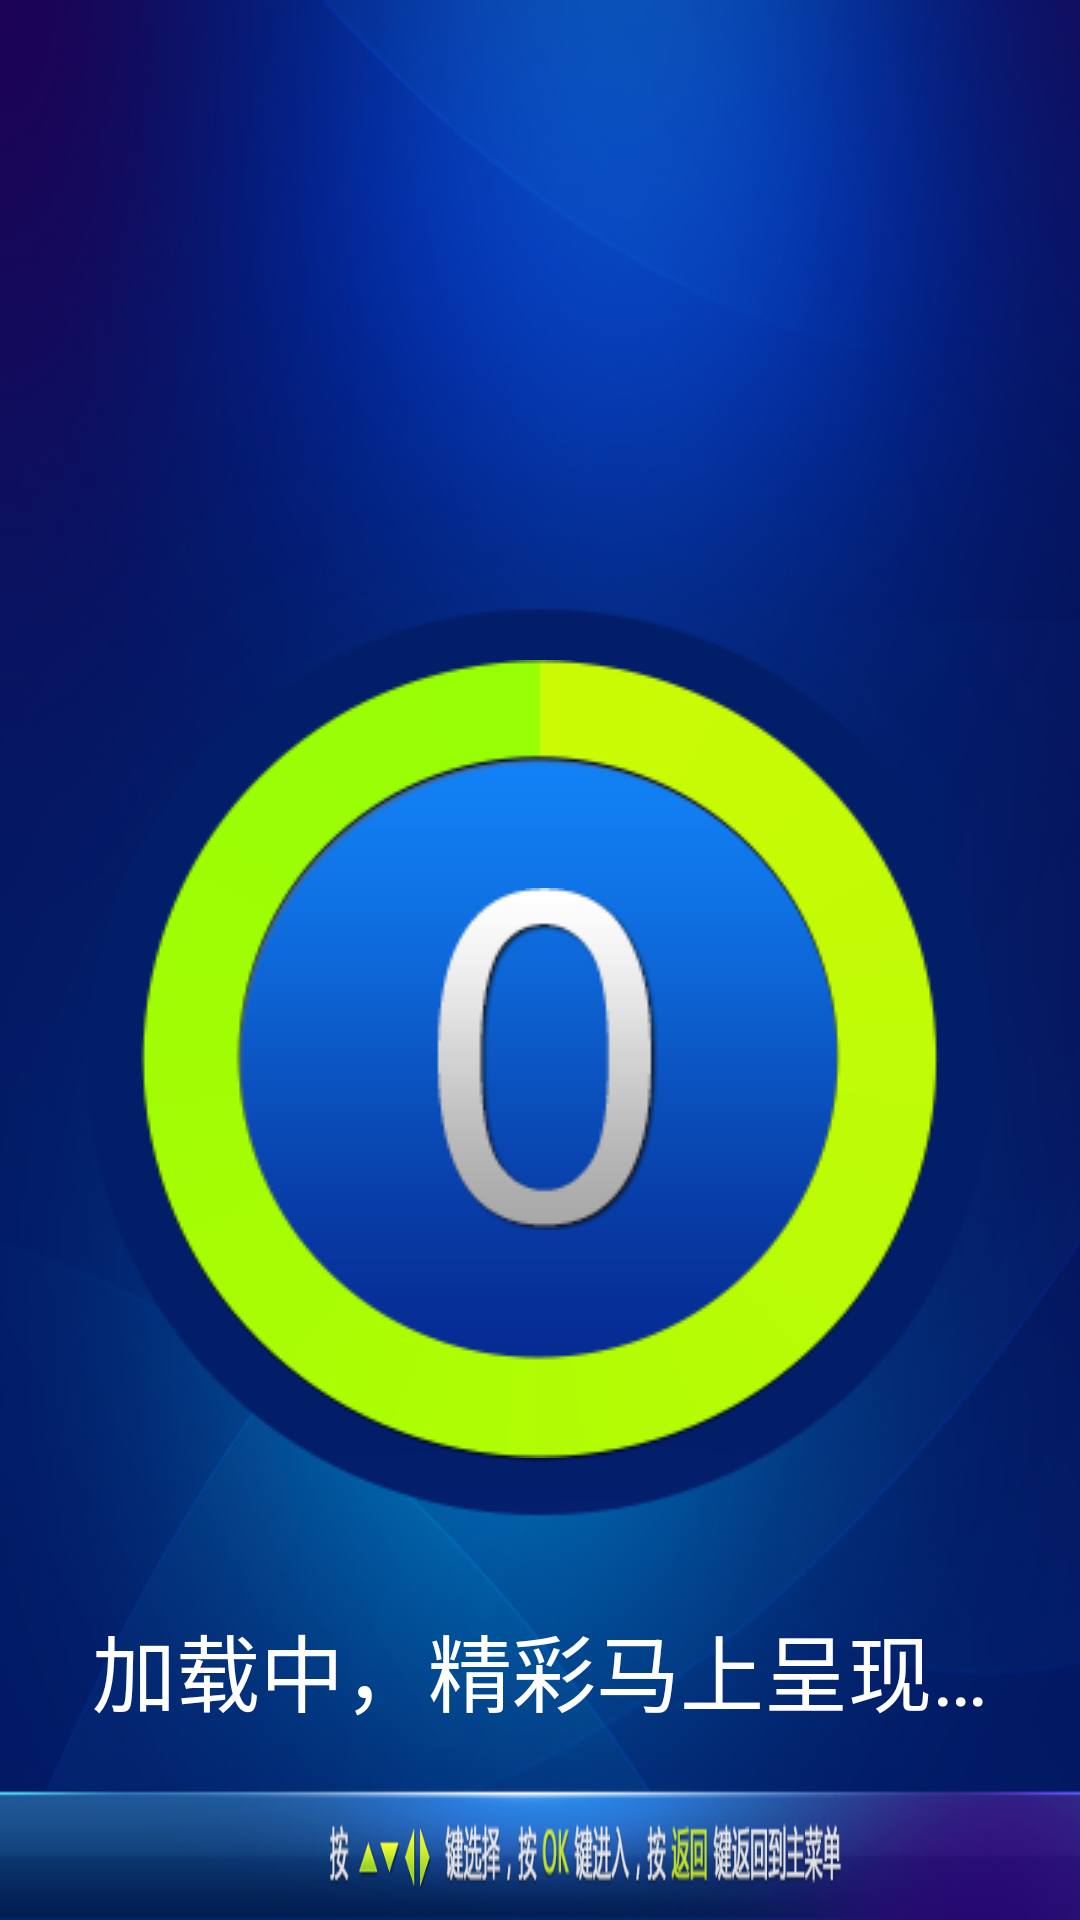

Layout XML and referenced resources for this Android screen:
<!-- AndroidManifest.xml: application theme android:Theme.Black.NoTitleBar.Fullscreen -->
<!-- res/layout/loading.xml -->
<?xml version="1.0" encoding="UTF-8"?>

<FrameLayout xmlns:android="http://schemas.android.com/apk/res/android"
    android:layout_width="fill_parent"
    android:layout_height="fill_parent" >

    <cn.leo.dcinema.player.VideoView
        android:id="@id/vod_player_videoView"
        android:layout_width="fill_parent"
        android:layout_height="fill_parent"
        android:layout_gravity="center" />

    <FrameLayout
        android:id="@+id/loading_main_bg"
        android:layout_width="fill_parent"
        android:layout_height="fill_parent"
        android:background="@drawable/main_bg" >

        <ImageView
            android:layout_width="wrap_content"
            android:layout_height="wrap_content"
            android:layout_gravity="center_horizontal"
            android:layout_marginTop="200.0dip"
            android:src="@drawable/loading_circle_01" />

        <ImageView
            android:id="@+id/loading_cir"
            android:layout_width="wrap_content"
            android:layout_height="wrap_content"
            android:layout_gravity="center_horizontal"
            android:layout_marginTop="220.0dip"
            android:src="@drawable/loading_circle_02" />

        <ImageView
            android:id="@+id/loading_num"
            android:layout_width="wrap_content"
            android:layout_height="wrap_content"
            android:layout_gravity="center_horizontal"
            android:layout_marginTop="296.0dip"
            android:src="@drawable/loading_num_bufgif" />

        <TextView
            android:layout_width="wrap_content"
            android:layout_height="wrap_content"
            android:layout_gravity="center_horizontal"
            android:layout_marginTop="536.0dip"
            android:text="@string/type_loading_text"
            android:textColor="@color/white"
            android:textSize="28.0dip" />

        <ImageButton
            android:id="@+id/loadding_again"
            android:layout_width="wrap_content"
            android:layout_height="wrap_content"
            android:layout_gravity="center_horizontal"
            android:layout_marginTop="580.0dip"
            android:background="@drawable/loading"
            android:clickable="true"
            android:focusable="true"
            android:focusableInTouchMode="true"
            android:src="@drawable/loading_again"
            android:visibility="gone" />

        <LinearLayout
            android:layout_width="300.0dip"
            android:layout_height="wrap_content"
            android:layout_gravity="center_vertical"
            android:layout_marginLeft="200.0dip"
            android:orientation="vertical" >

            <TextView
                android:id="@id/vod_player_filmname_txt"
                android:layout_width="wrap_content"
                android:layout_height="wrap_content"
                android:text=""
                android:textColor="@color/white"
                android:textSize="28.0dip" />

            <TextView
                android:id="@id/vod_player_filmset_txt"
                android:layout_width="wrap_content"
                android:layout_height="wrap_content"
                android:layout_marginTop="20.0dip"
                android:text=""
                android:textColor="@color/white"
                android:textSize="25.0dip" />
        </LinearLayout>

        <TextView
            android:id="@+id/loading_error_tips"
            android:layout_width="300.0dip"
            android:layout_height="wrap_content"
            android:layout_gravity="center_vertical"
            android:layout_marginLeft="900.0dip"
            android:text="@string/loading_error"
            android:textColor="@color/red"
            android:textSize="32.0sp"
            android:visibility="gone" />
    </FrameLayout>

</FrameLayout>
<!-- resources referenced by this layout -->
<resources>
  <color name="red">#ffee2200</color>
  <color name="white">#ffffffff</color>
  <!-- drawable loading (drawable) -->
  <?xml version="1.0" encoding="UTF-8"?>
  
  <selector xmlns:android="http://schemas.android.com/apk/res/android">
  
      <item android:drawable="@drawable/loading_ing_opt" android:state_focused="false"></item>
  	<item android:drawable="@drawable/loading_ing_opt" android:state_pressed="true"></item>
  	<item android:drawable="@drawable/loading_ing_notopt"></item>
  </selector>
  <!-- drawable loading_again: png bitmap (drawable-mdpi, 6545 bytes) -->
  <!-- drawable loading_circle_01: png bitmap (drawable-mdpi, 28628 bytes) -->
  <!-- drawable loading_circle_02: png bitmap (drawable-mdpi, 12883 bytes) -->
  <!-- drawable loading_num_bufgif (drawable) -->
  <?xml version="1.0" encoding="UTF-8"?>
  
  <animation-list xmlns:android="http://schemas.android.com/apk/res/android"
      android:oneshot="true" >
       <item android:duration="1000" android:drawable="@drawable/loading_0" />
      <item android:duration="1000" android:drawable="@drawable/loading_1" />
      <item android:duration="1000" android:drawable="@drawable/loading_2" />
      <item android:duration="1000" android:drawable="@drawable/loading_3" />
      <item android:duration="1000" android:drawable="@drawable/loading_4" />
      <item android:duration="1000" android:drawable="@drawable/loading_5" />
      <item android:duration="1000" android:drawable="@drawable/loading_6" />
      <item android:duration="1000" android:drawable="@drawable/loading_7" />
      <item android:duration="1000" android:drawable="@drawable/loading_8" />
      <item android:duration="1000" android:drawable="@drawable/loading_9" />
  </animation-list>
  <!-- drawable main_bg: jpg bitmap (drawable-mdpi, 153878 bytes) -->
  <string name="loading_error">加载出错了,换个源试试..</string>
  <string name="type_loading_text">加载中，精彩马上呈现…</string>
  <!-- drawable loading_ing_opt: png bitmap (drawable-mdpi, 2665 bytes) -->
  <!-- drawable loading_ing_notopt: png bitmap (drawable-mdpi, 2722 bytes) -->
  <!-- drawable loading_0: png bitmap (drawable-mdpi, 5357 bytes) -->
  <!-- drawable loading_1: png bitmap (drawable-mdpi, 2220 bytes) -->
  <!-- drawable loading_2: png bitmap (drawable-mdpi, 4625 bytes) -->
  <!-- drawable loading_3: png bitmap (drawable-mdpi, 5760 bytes) -->
  <!-- drawable loading_4: png bitmap (drawable-mdpi, 3094 bytes) -->
  <!-- drawable loading_5: png bitmap (drawable-mdpi, 5056 bytes) -->
  <!-- drawable loading_6: png bitmap (drawable-mdpi, 6336 bytes) -->
  <!-- drawable loading_7: png bitmap (drawable-mdpi, 3272 bytes) -->
  <!-- drawable loading_8: png bitmap (drawable-mdpi, 6315 bytes) -->
  <!-- drawable loading_9: png bitmap (drawable-mdpi, 6207 bytes) -->
</resources>
